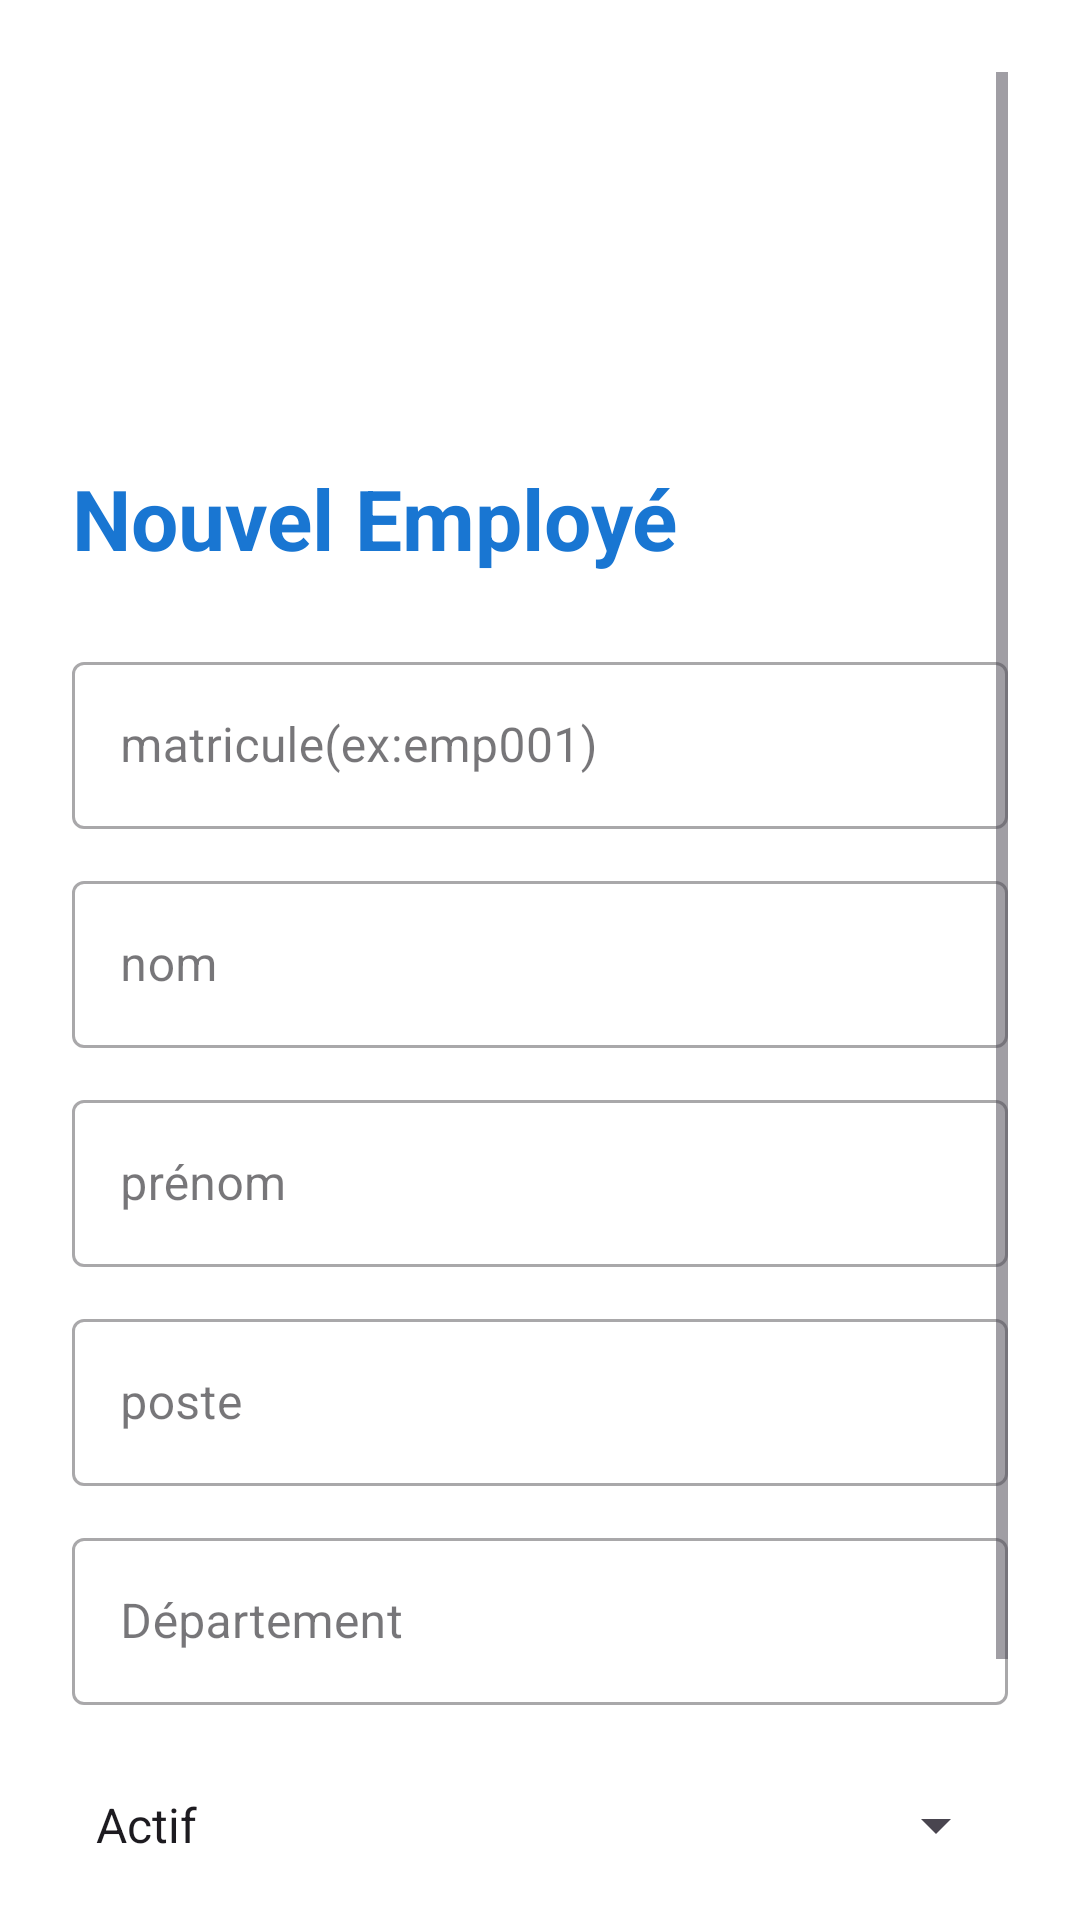

This screen was rendered from an Android layout file. Write that file and the resources it references.
<!-- AndroidManifest.xml: application theme Theme.ApplicationGestionRH -->
<!-- res/layout/activity_formulaire_employe.xml -->
<?xml version="1.0" encoding="utf-8"?>
<ScrollView xmlns:android="http://schemas.android.com/apk/res/android"
    xmlns:app="http://schemas.android.com/apk/res-auto"
    xmlns:tools="http://schemas.android.com/tools"
    android:layout_width="match_parent"
    android:layout_height="match_parent"
    android:background="#FFFFFF"
    android:padding="24dp">

    <LinearLayout
        android:layout_width="match_parent"
        android:layout_height="wrap_content"
        android:orientation="vertical">

        <ImageView
            android:id="@+id/img_home"
            android:layout_width="50dp"
            android:layout_height="50dp"
            android:layout_gravity="start"
            android:layout_marginTop="30dp"
            android:contentDescription="ic_ne_maison"
            android:src="@drawable/ic_home"
            app:tint="#1976D2"
            tools:ignore="HardcodedText" />

        <TextView
            android:layout_width="wrap_content"
            android:layout_height="wrap_content"
            android:text="Nouvel Employé"
            android:textSize="28sp"
            android:layout_marginTop="50dp"
            android:textColor="#1976D2"
            android:textStyle="bold"
            android:layout_marginBottom="24dp" />

        <com.google.android.material.textfield.TextInputLayout
            android:layout_width="match_parent"
            android:layout_height="wrap_content"
            android:hint="@string/matricule_ex_emp001"
            style="@style/Widget.MaterialComponents.TextInputLayout.OutlinedBox">
            <com.google.android.material.textfield.TextInputEditText
                android:id="@+id/editMatricule"
                android:layout_width="match_parent"
                android:layout_height="wrap_content" />
        </com.google.android.material.textfield.TextInputLayout>

        <com.google.android.material.textfield.TextInputLayout
            android:layout_width="match_parent"
            android:layout_height="wrap_content"
            android:hint="@string/nom"
            style="@style/Widget.MaterialComponents.TextInputLayout.OutlinedBox"
            android:layout_marginTop="12dp">
            <com.google.android.material.textfield.TextInputEditText
                android:id="@+id/editNom"
                android:layout_width="match_parent"
                android:layout_height="wrap_content" />
        </com.google.android.material.textfield.TextInputLayout>

        <com.google.android.material.textfield.TextInputLayout
            android:layout_width="match_parent"
            android:layout_height="wrap_content"
            android:hint="@string/pr_nom"
            style="@style/Widget.MaterialComponents.TextInputLayout.OutlinedBox"
            android:layout_marginTop="12dp">
            <com.google.android.material.textfield.TextInputEditText
                android:id="@+id/editPrenom"
                android:layout_width="match_parent"
                android:layout_height="wrap_content" />
        </com.google.android.material.textfield.TextInputLayout>

        <com.google.android.material.textfield.TextInputLayout
            android:layout_width="match_parent"
            android:layout_height="wrap_content"
            android:hint="@string/poste"
            style="@style/Widget.MaterialComponents.TextInputLayout.OutlinedBox"
            android:layout_marginTop="12dp">
            <com.google.android.material.textfield.TextInputEditText
                android:id="@+id/editPoste"
                android:layout_width="match_parent"
                android:layout_height="wrap_content" />
        </com.google.android.material.textfield.TextInputLayout>

        <com.google.android.material.textfield.TextInputLayout
            android:layout_width="match_parent"
            android:layout_height="wrap_content"
            android:hint="@string/d_partement"
            style="@style/Widget.MaterialComponents.TextInputLayout.OutlinedBox"
            android:layout_marginTop="12dp">
            <com.google.android.material.textfield.TextInputEditText
                android:id="@+id/editDepartement"
                android:layout_width="match_parent"
                android:layout_height="wrap_content" />
        </com.google.android.material.textfield.TextInputLayout>

        <Spinner
            android:id="@+id/spinnerStatut"
            android:layout_width="match_parent"
            android:layout_height="56dp"
            android:layout_marginTop="12dp"
            android:entries="@array/statut_options" />
        <Button
            android:id="@+id/btnEnregistrer"
            android:layout_width="match_parent"
            android:layout_height="56dp"
            android:layout_marginTop="24dp"
            android:text="@string/enregistrer"
            android:textSize="16sp"
            android:backgroundTint="#1976D2"
            android:textColor="#FFFFFF" />
    </LinearLayout>

</ScrollView>
<!-- resources referenced by this layout -->
<resources>
  <string-array name="statut_options">
          <item>Actif</item>
          <item>En congé</item>
          <item>Démissionnaire</item>
      </string-array>
  <string name="d_partement">Département</string>
  <string name="enregistrer">enregistrer</string>
  <string name="matricule_ex_emp001">matricule(ex:emp001)</string>
  <string name="nom">nom</string>
  <string name="poste">poste</string>
  <string name="pr_nom">prénom</string>
  <style name="Theme.ApplicationGestionRH" parent="Base.Theme.ApplicationGestionRH" />
  <style name="Base.Theme.ApplicationGestionRH" parent="Theme.Material3.DayNight.NoActionBar">
          
          
      </style>
</resources>
